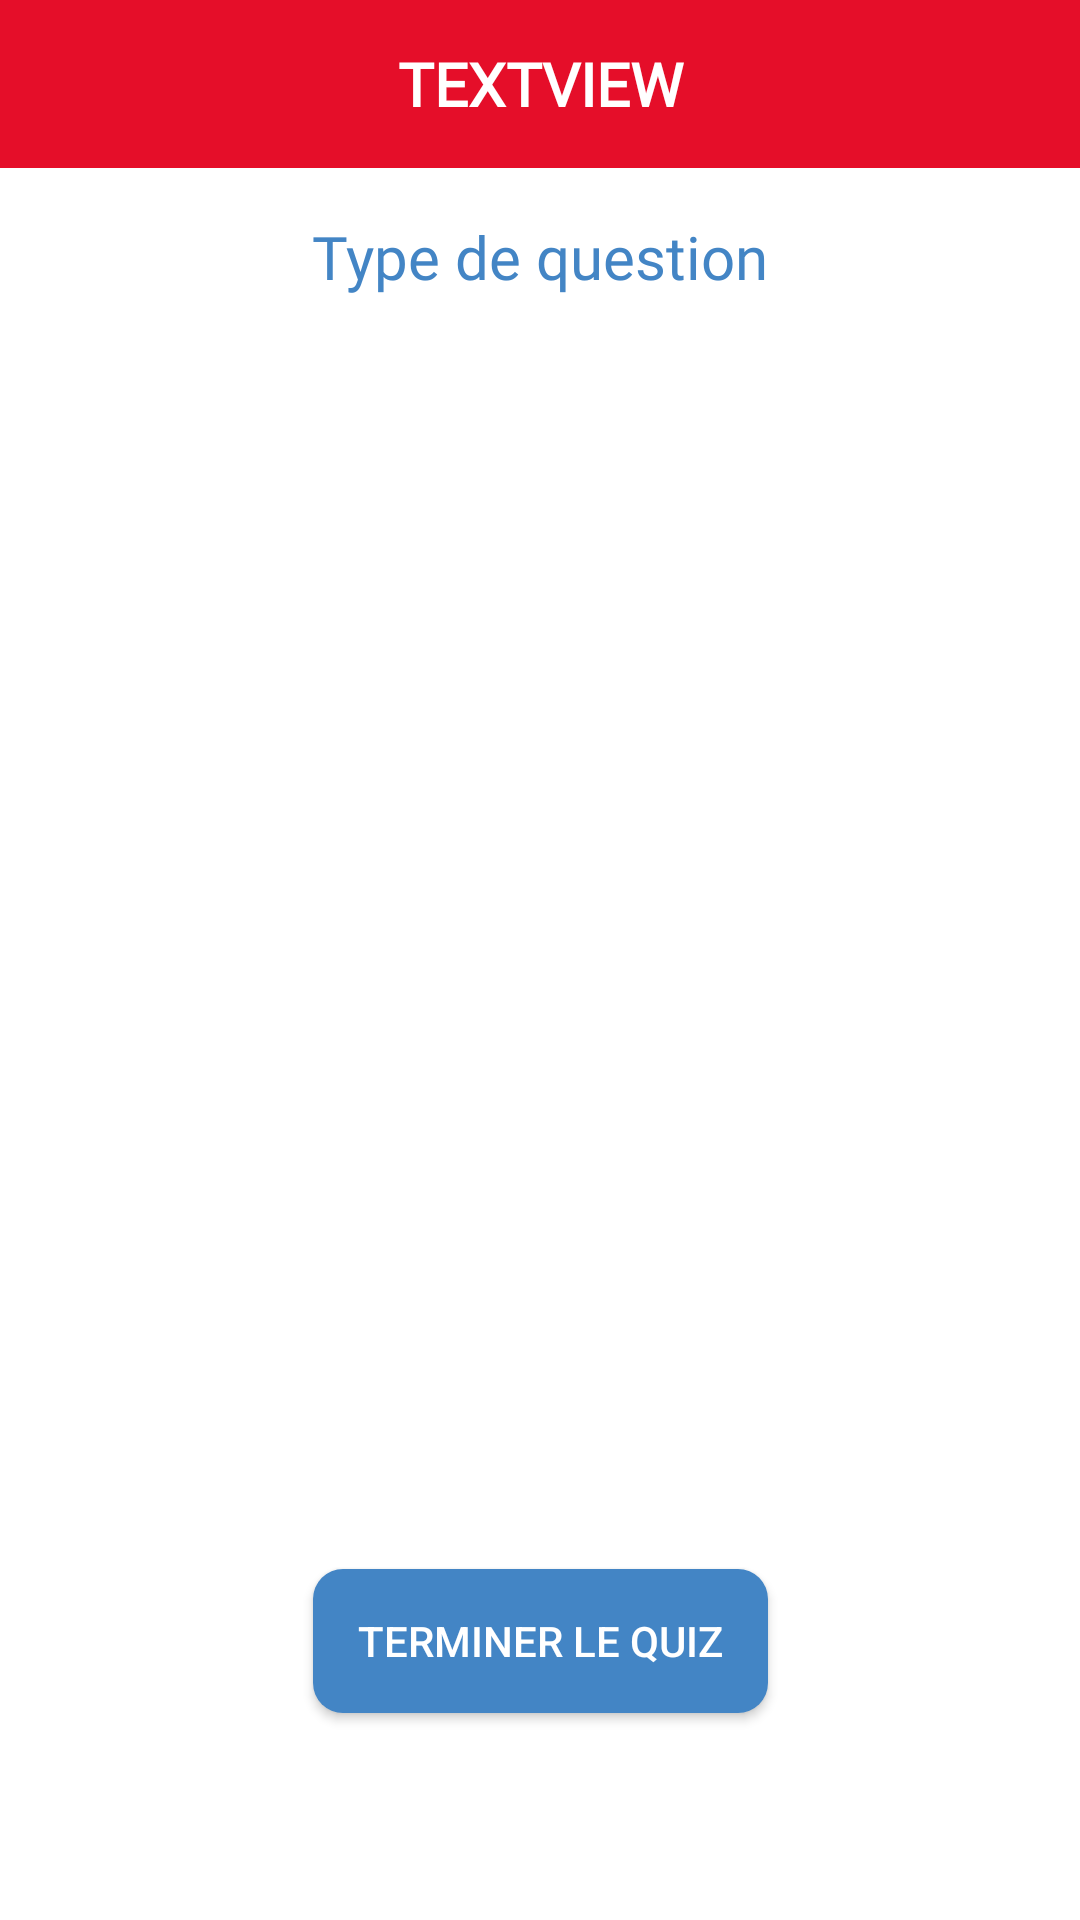

Reconstruct the res/layout file that produces this screen, plus the resources it refers to.
<!-- AndroidManifest.xml: application theme Theme.FormaSDIS -->
<!-- res/layout/fragment_show_result_quiz.xml -->
<?xml version="1.0" encoding="utf-8"?>
<androidx.constraintlayout.widget.ConstraintLayout xmlns:android="http://schemas.android.com/apk/res/android"
    xmlns:app="http://schemas.android.com/apk/res-auto"
    xmlns:tools="http://schemas.android.com/tools"
    android:layout_width="match_parent"
    android:layout_height="match_parent"
    tools:context=".ui.fragment.quiz.show_quiz.ShowResultQuiz">

    <include
        android:id="@+id/include8"
        layout="@layout/component_toolbar"
        android:layout_width="wrap_content"
        android:layout_height="wrap_content"
        app:layout_constraintEnd_toEndOf="parent"
        app:layout_constraintStart_toStartOf="parent"
        app:layout_constraintTop_toTopOf="parent" />

    <TextView
        android:id="@+id/resultQuizFragment"
        android:layout_width="wrap_content"
        android:layout_height="wrap_content"
        android:layout_marginTop="16dp"
        android:fontFamily="@font/montserrat_bold"
        android:text="Type de question"
        android:textColor="@color/blue"
        android:textSize="20sp"
        app:layout_constraintEnd_toEndOf="parent"
        app:layout_constraintStart_toStartOf="parent"
        app:layout_constraintTop_toBottomOf="@+id/include8" />

    <androidx.recyclerview.widget.RecyclerView
        android:id="@+id/recyclerViewResult"
        android:layout_width="0dp"
        android:layout_height="400dp"
        android:layout_marginTop="8dp"
        app:layout_constraintEnd_toEndOf="parent"
        app:layout_constraintStart_toStartOf="parent"
        app:layout_constraintTop_toBottomOf="@+id/resultQuizFragment"
        tools:listitem="@layout/view_holder_result" />

    <Button
        android:id="@+id/buttonResultQuiz"
        android:layout_width="wrap_content"
        android:layout_height="wrap_content"
        android:layout_marginTop="16dp"
        android:background="@drawable/shape_button_quiz_add"
        android:paddingStart="15dp"
        android:paddingEnd="15dp"
        android:text="Terminer le quiz"
        android:textColor="@color/white"
        app:layout_constraintEnd_toEndOf="parent"
        app:layout_constraintStart_toStartOf="parent"
        app:layout_constraintTop_toBottomOf="@+id/recyclerViewResult" />
</androidx.constraintlayout.widget.ConstraintLayout>
<!-- res/layout/component_toolbar.xml (included above) -->
<?xml version="1.0" encoding="utf-8"?>
<androidx.constraintlayout.widget.ConstraintLayout xmlns:android="http://schemas.android.com/apk/res/android"
    xmlns:app="http://schemas.android.com/apk/res-auto"
    xmlns:tools="http://schemas.android.com/tools"
    android:layout_width="match_parent"
    android:layout_height="match_parent">

    <androidx.appcompat.widget.Toolbar
        android:id="@+id/toolbar"
        android:layout_width="409dp"
        android:layout_height="wrap_content"
        android:background="?attr/colorPrimary"
        android:minHeight="?attr/actionBarSize"
        android:theme="?attr/actionBarTheme"
        app:layout_constraintEnd_toEndOf="parent"
        app:layout_constraintHorizontal_bias="0.0"
        app:layout_constraintStart_toStartOf="parent"
        app:layout_constraintTop_toTopOf="parent" />

    <ImageButton
        android:id="@+id/imageButtonBack"
        android:layout_width="58dp"
        android:layout_height="55dp"
        android:background="@android:color/transparent"
        android:contentDescription="TODO"
        android:visibility="invisible"
        app:layout_constraintStart_toStartOf="parent"
        app:layout_constraintTop_toTopOf="parent"
        app:srcCompat="@drawable/ic_arrow_left_thick"
        app:tint="@color/white"
        tools:ignore="SpeakableTextPresentCheck" />

    <ImageButton
        android:id="@+id/imageButtonHome"
        android:layout_width="58dp"
        android:layout_height="55dp"
        android:background="@android:color/transparent"
        android:contentDescription="TODO"
        android:visibility="invisible"
        app:layout_constraintBottom_toBottomOf="@+id/titleToolBar"
        app:layout_constraintEnd_toEndOf="parent"
        app:layout_constraintTop_toTopOf="@+id/titleToolBar"
        app:srcCompat="@drawable/ic_home"
        app:tint="@color/white"
        tools:ignore="SpeakableTextPresentCheck" />

    <ImageButton
        android:id="@+id/imageButtonAddQuizz"
        android:layout_width="wrap_content"
        android:layout_height="wrap_content"
        android:background="@android:color/transparent"
        android:visibility="invisible"
        app:layout_constraintBottom_toBottomOf="@+id/imageButtonHome"
        app:layout_constraintEnd_toEndOf="parent"
        app:layout_constraintTop_toTopOf="@+id/imageButtonHome"
        app:srcCompat="@drawable/ic_add"
        tools:ignore="SpeakableTextPresentCheck" />

    <TextView
        android:id="@+id/titleToolBar"
        android:layout_width="0dp"
        android:layout_height="0dp"
        android:fontFamily="@font/montserrat_extra_bold"
        android:gravity="center"
        android:maxLines="2"
        android:text="TextView"
        android:textAlignment="center"
        android:textAllCaps="true"
        android:textColor="@color/white"
        android:textSize="20sp"
        android:textStyle="bold"
        android:visibility="visible"
        app:layout_constraintBottom_toBottomOf="@+id/toolbar"
        app:layout_constraintEnd_toStartOf="@+id/imageButtonHome"
        app:layout_constraintStart_toEndOf="@+id/imageButtonBack"
        app:layout_constraintTop_toTopOf="@+id/toolbar"
        app:layout_constraintVertical_bias="1.0" />

</androidx.constraintlayout.widget.ConstraintLayout>
<!-- res/layout/view_holder_result.xml (included above) -->
<?xml version="1.0" encoding="utf-8"?>
<androidx.constraintlayout.widget.ConstraintLayout xmlns:android="http://schemas.android.com/apk/res/android"
    xmlns:app="http://schemas.android.com/apk/res-auto"
    android:layout_width="match_parent"
    android:layout_height="wrap_content"
    android:layout_margin="16dp"
    android:layout_marginHorizontal="16dp"
    android:background="@drawable/shape_view_holder_question_add"
    android:elevation="8dp"
    android:orientation="vertical"
    android:padding="25dp">

    <TextView
        android:id="@+id/titleQuizScoreUser"
        android:layout_width="0dp"
        android:layout_height="wrap_content"
        android:layout_marginEnd="8dp"
        android:fontFamily="@font/montserrat_extra_bold"
        android:maxLines="3"
        android:text="TextView"
        android:textColor="@color/grey"
        android:textSize="14sp"
        app:layout_constraintBottom_toBottomOf="@+id/image_result_view_holder"
        app:layout_constraintEnd_toStartOf="@+id/image_result_view_holder"
        app:layout_constraintHorizontal_bias="0.0"
        app:layout_constraintStart_toStartOf="parent"
        app:layout_constraintTop_toTopOf="@+id/image_result_view_holder" />

    <ImageView
        android:id="@+id/image_result_view_holder"
        android:layout_width="wrap_content"
        android:layout_height="wrap_content"
        app:layout_constraintBottom_toBottomOf="parent"
        app:layout_constraintEnd_toEndOf="parent"
        app:layout_constraintTop_toTopOf="parent"
        app:srcCompat="@drawable/ic_close_red" />

</androidx.constraintlayout.widget.ConstraintLayout>
<!-- resources referenced by this layout -->
<resources>
  <color name="blue">#4385C5</color>
  <color name="grey">#494849</color>
  <color name="white">#FFFFFFFF</color>
  <!-- drawable ic_add (drawable) -->
  <vector xmlns:android="http://schemas.android.com/apk/res/android"
      android:width="48dp"
      android:height="48dp"
      android:viewportWidth="48"
      android:viewportHeight="48">
      <path
          android:fillColor="@color/white"
          android:pathData="M21.65,38.85V26.35H9.15V21.65H21.65V9.15H26.35V21.65H38.85V26.35H26.35V38.85Z" />
  </vector>
  <!-- drawable ic_arrow_left_thick (drawable) -->
  <vector xmlns:android="http://schemas.android.com/apk/res/android"
      android:width="35dp"
      android:height="35dp"
      android:viewportWidth="24"
      android:viewportHeight="24">
      <path
          android:fillColor="#FF000000"
          android:pathData="M20,10V14H11L14.5,17.5L12.08,19.92L4.16,12L12.08,4.08L14.5,6.5L11,10H20Z" />
  </vector>
  <!-- drawable ic_close_red (drawable) -->
  <vector xmlns:android="http://schemas.android.com/apk/res/android"
      android:width="48dp"
      android:height="48dp"
      android:viewportWidth="48"
      android:viewportHeight="48">
      <path
          android:fillColor="@color/red"
          android:pathData="M12.45,38.85 L9.15,35.55 20.7,24 9.15,12.45 12.45,9.15 24,20.7 35.55,9.15 38.85,12.45 27.3,24 38.85,35.55 35.55,38.85 24,27.3Z" />
  </vector>
  <!-- drawable ic_home (drawable) -->
  <vector xmlns:android="http://schemas.android.com/apk/res/android"
      android:width="35dp"
      android:height="35dp"
      android:viewportWidth="48"
      android:viewportHeight="48">
      <path
          android:fillColor="@color/white"
          android:pathData="M6.75,43.25V17.35L24.1,4.4L41.3,17.35V43.25H27V29H20.95V43.25Z" />
  </vector>
  <!-- drawable shape_button_quiz_add (drawable) -->
  <?xml version="1.0" encoding="utf-8"?>
  <shape xmlns:android="http://schemas.android.com/apk/res/android">
      <solid android:color="@color/blue" />
      <corners
          android:bottomLeftRadius="10dp"
          android:bottomRightRadius="10dp"
          android:topLeftRadius="10dp"
          android:topRightRadius="10dp" />
  </shape>
  <!-- drawable shape_view_holder_question_add (drawable) -->
  <?xml version="1.0" encoding="utf-8"?>
  <shape xmlns:android="http://schemas.android.com/apk/res/android">
  
      <corners
          android:topLeftRadius="40dp"
          android:topRightRadius="0dp"
          android:bottomLeftRadius="0dp"
          android:bottomRightRadius="40dp" />
  
      <stroke
          android:color="@color/blue"
          android:width="2dp" />
  
  </shape>
  <style name="Theme.FormaSDIS" parent="Theme.MaterialComponents.DayNight.DarkActionBar">
          
          <item name="colorPrimary">@color/red</item>
          <item name="colorPrimaryVariant">@color/red</item>
          <item name="colorOnPrimary">@color/white</item>
          
          <item name="colorSecondary">@color/white</item>
          <item name="colorSecondaryVariant">@color/white</item>
          <item name="colorOnSecondary">@color/white</item>
          
          <item name="android:statusBarColor" tools:targetApi="l">?attr/colorPrimaryVariant</item>
          
          <item name="android:navigationBarColor">@color/red</item>
      </style>
  <color name="red">#E50E29</color>
</resources>
